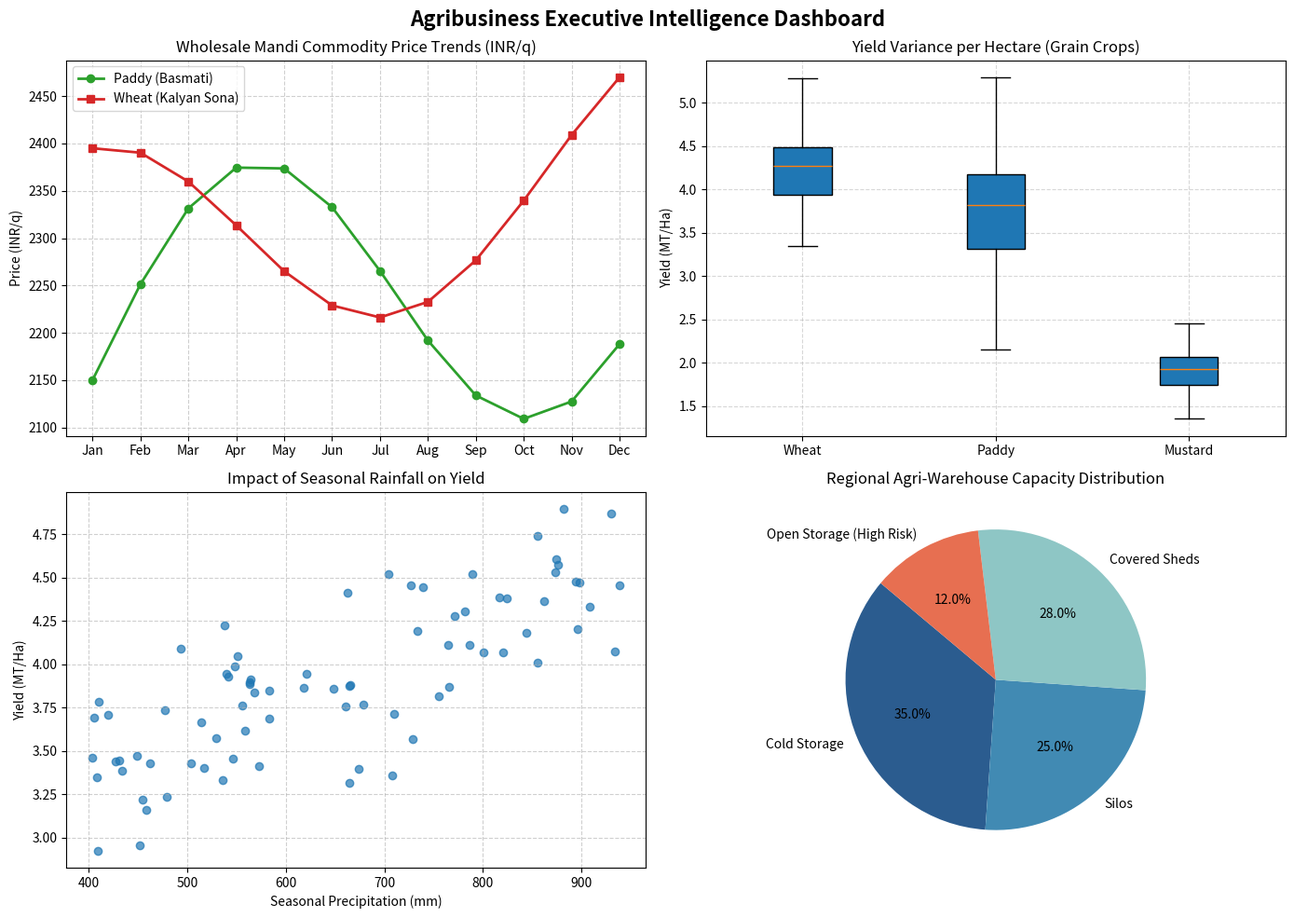

This chart was generated by the following Python code:
"""
Week 2: Data Visualization and Multi-Panel Executive Reporting.
Visualizing Price Spread, Yield Variance, and Production Correlation.
"""

import matplotlib.pyplot as plt
import numpy as np
import pandas as pd
import seaborn as sns


def plot_agribusiness_dashboard():
    np.random.seed(101)
    months = [
        "Jan",
        "Feb",
        "Mar",
        "Apr",
        "May",
        "Jun",
        "Jul",
        "Aug",
        "Sep",
        "Oct",
        "Nov",
        "Dec",
    ]

    paddy_prices = [2150 + np.sin(i / 2) * 180 + i * 15 for i in range(12)]
    wheat_prices = [2275 + np.cos(i / 2) * 120 + i * 10 for i in range(12)]

    fig, axes = plt.subplots(2, 2, figsize=(14, 10))
    fig.suptitle(
        "Agribusiness Executive Intelligence Dashboard",
        fontsize=16,
        fontweight="bold",
    )

    # Subplot 1: Price Trends
    axes[0, 0].plot(
        months,
        paddy_prices,
        marker="o",
        color="#2ca02c",
        linewidth=2,
        label="Paddy (Basmati)",
    )
    axes[0, 0].plot(
        months,
        wheat_prices,
        marker="s",
        color="#d62728",
        linewidth=2,
        label="Wheat (Kalyan Sona)",
    )
    axes[0, 0].set_title("Wholesale Mandi Commodity Price Trends (INR/q)")
    axes[0, 0].set_ylabel("Price (INR/q)")
    axes[0, 0].grid(True, linestyle="--", alpha=0.6)
    axes[0, 0].legend()

    # Subplot 2: Crop Yield Distribution
    crops = ["Wheat", "Paddy", "Mustard", "Sugarcane"]
    yields = [
        np.random.normal(4.2, 0.4, 100),
        np.random.normal(3.8, 0.6, 100),
        np.random.normal(1.9, 0.2, 100),
        np.random.normal(72.0, 5.0, 100),
    ]
    axes[0, 1].boxplot(yields[:3], labels=crops[:3], patch_artist=True)
    axes[0, 1].set_title("Yield Variance per Hectare (Grain Crops)")
    axes[0, 1].set_ylabel("Yield (MT/Ha)")
    axes[0, 1].grid(True, linestyle="--", alpha=0.5)

    # Subplot 3: Rainfall vs Yield Scatter
    rain = np.random.uniform(400, 950, 80)
    wheat_yield = 2.5 + (rain * 0.0022) + np.random.normal(0, 0.25, 80)
    axes[1, 0].scatter(rain, wheat_yield, color="#1f77b4", alpha=0.7)
    axes[1, 0].set_title("Impact of Seasonal Rainfall on Yield")
    axes[1, 0].set_xlabel("Seasonal Precipitation (mm)")
    axes[1, 0].set_ylabel("Yield (MT/Ha)")
    axes[1, 0].grid(True, linestyle="--", alpha=0.6)

    # Subplot 4: Storage Breakdown
    labels = ["Cold Storage", "Silos", "Covered Sheds", "Open Storage (High Risk)"]
    shares = [35, 25, 28, 12]
    colors = ["#2b5c8f", "#418ab3", "#8ec6c5", "#e76f51"]
    axes[1, 1].pie(
        shares,
        labels=labels,
        autopct="%1.1f%%",
        startangle=140,
        colors=colors,
    )
    axes[1, 1].set_title("Regional Agri-Warehouse Capacity Distribution")

    plt.tight_layout()
    plt.savefig("agribusiness_dashboard.png", dpi=300)
    print("[+] Dashboard generated and saved as 'agribusiness_dashboard.png'")


if __name__ == "__main__":
    plot_agribusiness_dashboard()
